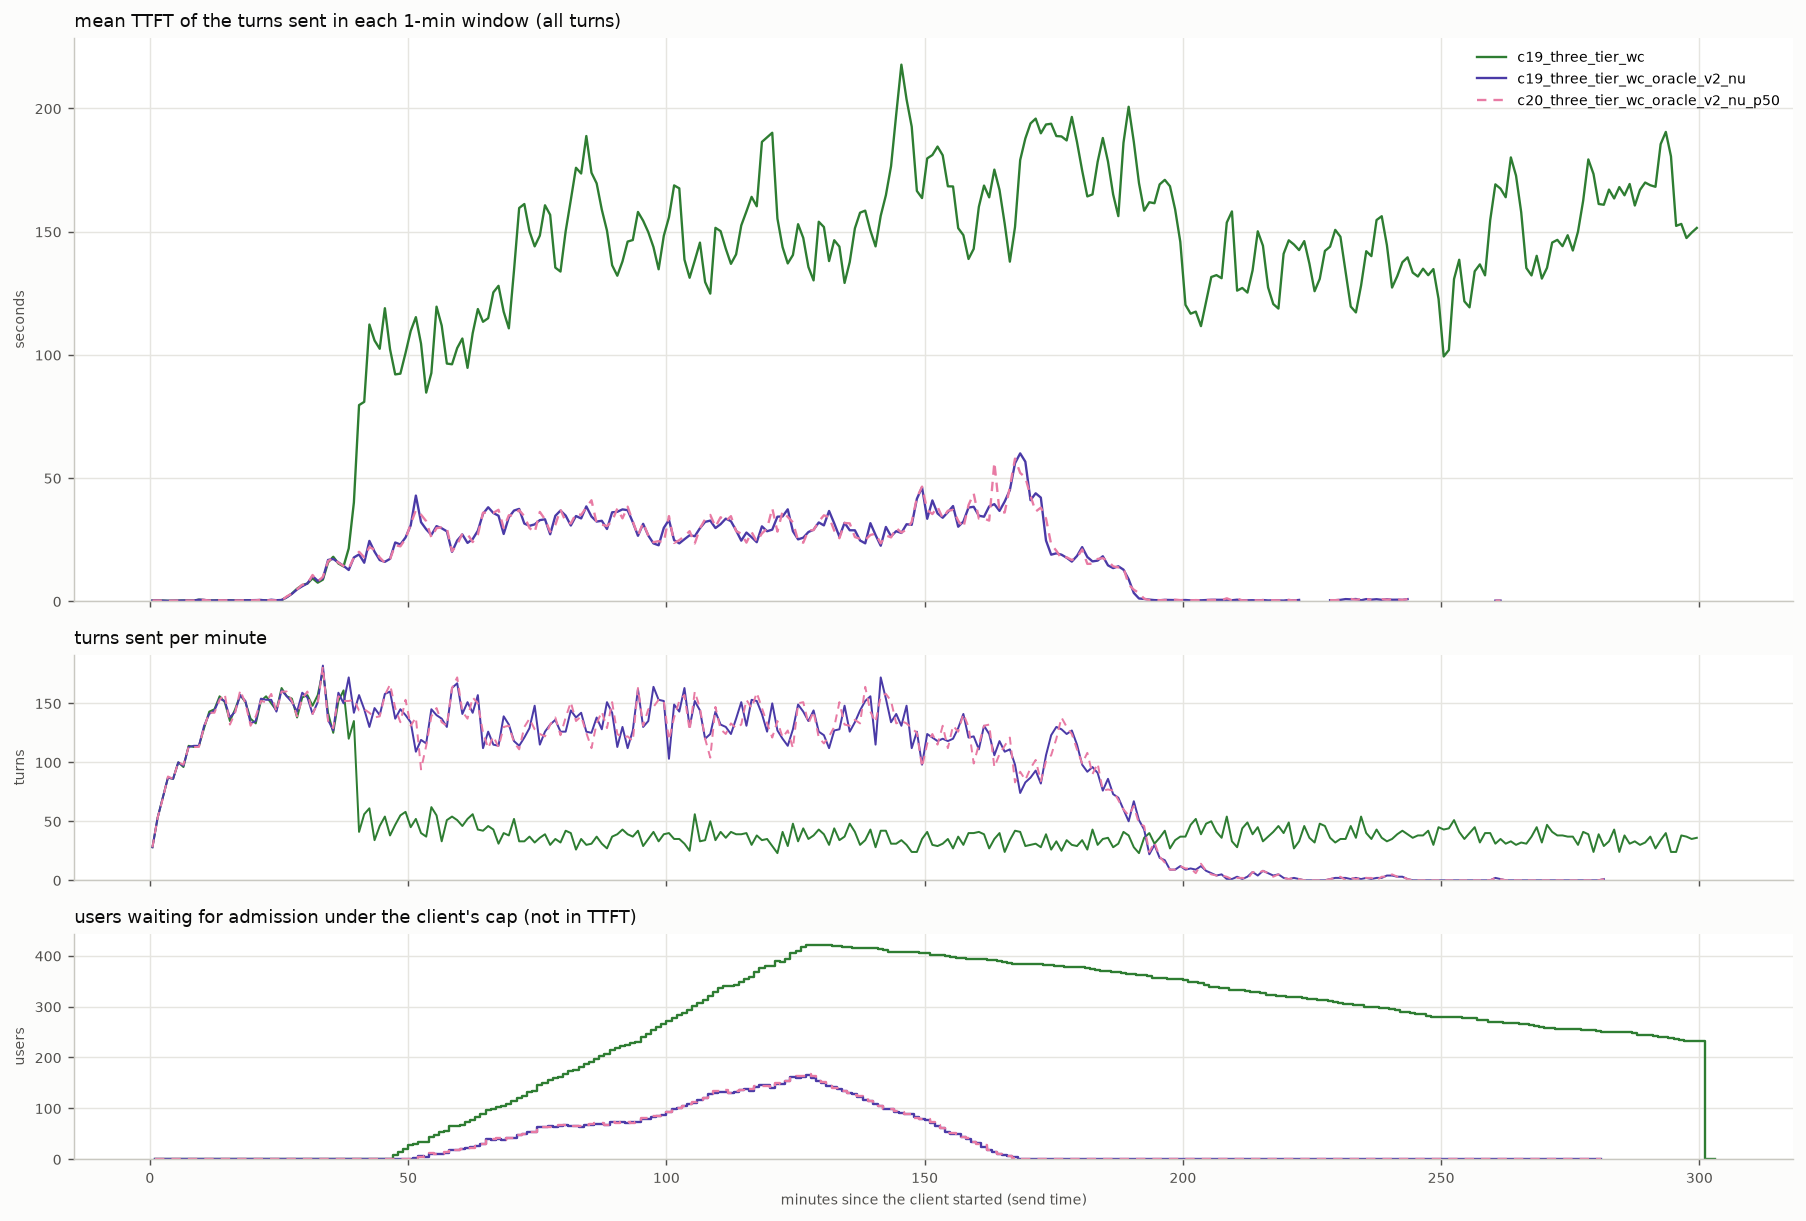

Source data for this figure (header and first rows):
arm, t_from_s, turns, ttft_mean_s
c19_three_tier_wc, 0.0, 28, 0.295
c19_three_tier_wc, 60.0, 53, 0.317
c19_three_tier_wc, 120.0, 70, 0.274
c19_three_tier_wc, 180.0, 87, 0.186
c19_three_tier_wc, 240.0, 86, 0.243
c19_three_tier_wc, 300.0, 100, 0.268
c19_three_tier_wc, 360.0, 96, 0.308
c19_three_tier_wc, 420.0, 114, 0.281
c19_three_tier_wc, 480.0, 113, 0.288
c19_three_tier_wc, 540.0, 114, 0.648
c19_three_tier_wc, 600.0, 129, 0.489
c19_three_tier_wc, 660.0, 143, 0.318
c19_three_tier_wc, 720.0, 145, 0.316
c19_three_tier_wc, 780.0, 156, 0.418
c19_three_tier_wc, 840.0, 151, 0.39
c19_three_tier_wc, 900.0, 135, 0.345
c19_three_tier_wc, 960.0, 145, 0.315
c19_three_tier_wc, 1020, 157, 0.318
c19_three_tier_wc, 1080, 151, 0.39
c19_three_tier_wc, 1140, 137, 0.374
c19_three_tier_wc, 1200, 133, 0.408
c19_three_tier_wc, 1260, 152, 0.465
c19_three_tier_wc, 1320, 156, 0.365
c19_three_tier_wc, 1380, 150, 0.458
c19_three_tier_wc, 1440, 144, 0.38
c19_three_tier_wc, 1500, 163, 0.441
c19_three_tier_wc, 1560, 156, 1.712
c19_three_tier_wc, 1620, 154, 3.126
c19_three_tier_wc, 1680, 138, 5.102
c19_three_tier_wc, 1740, 155, 6.566
c19_three_tier_wc, 1800, 157, 7.199
c19_three_tier_wc, 1860, 148, 9.318
c19_three_tier_wc, 1920, 157, 7.562
c19_three_tier_wc, 1980, 178, 8.797
c19_three_tier_wc, 2040, 142, 15.81
c19_three_tier_wc, 2100, 125, 18.06
c19_three_tier_wc, 2160, 152, 15.33
c19_three_tier_wc, 2220, 161, 14.15
c19_three_tier_wc, 2280, 120, 21.46
c19_three_tier_wc, 2340, 135, 40.12
c19_three_tier_wc, 2400, 41, 79.61
c19_three_tier_wc, 2460, 56, 80.93
c19_three_tier_wc, 2520, 61, 112.3
c19_three_tier_wc, 2580, 34, 105.8
c19_three_tier_wc, 2640, 46, 102.5
c19_three_tier_wc, 2700, 54, 118.9
c19_three_tier_wc, 2760, 38, 102.3
c19_three_tier_wc, 2820, 47, 92.07
c19_three_tier_wc, 2880, 55, 92.39
c19_three_tier_wc, 2940, 58, 100.8
c19_three_tier_wc, 3000, 45, 109.7
c19_three_tier_wc, 3060, 52, 115.3
c19_three_tier_wc, 3120, 40, 104.5
c19_three_tier_wc, 3180, 37, 84.7
c19_three_tier_wc, 3240, 62, 92.64
c19_three_tier_wc, 3300, 55, 119.6
c19_three_tier_wc, 3360, 33, 111.9
c19_three_tier_wc, 3420, 51, 96.47
c19_three_tier_wc, 3480, 54, 96.19
c19_three_tier_wc, 3540, 51, 102.8
... 804 more rows
